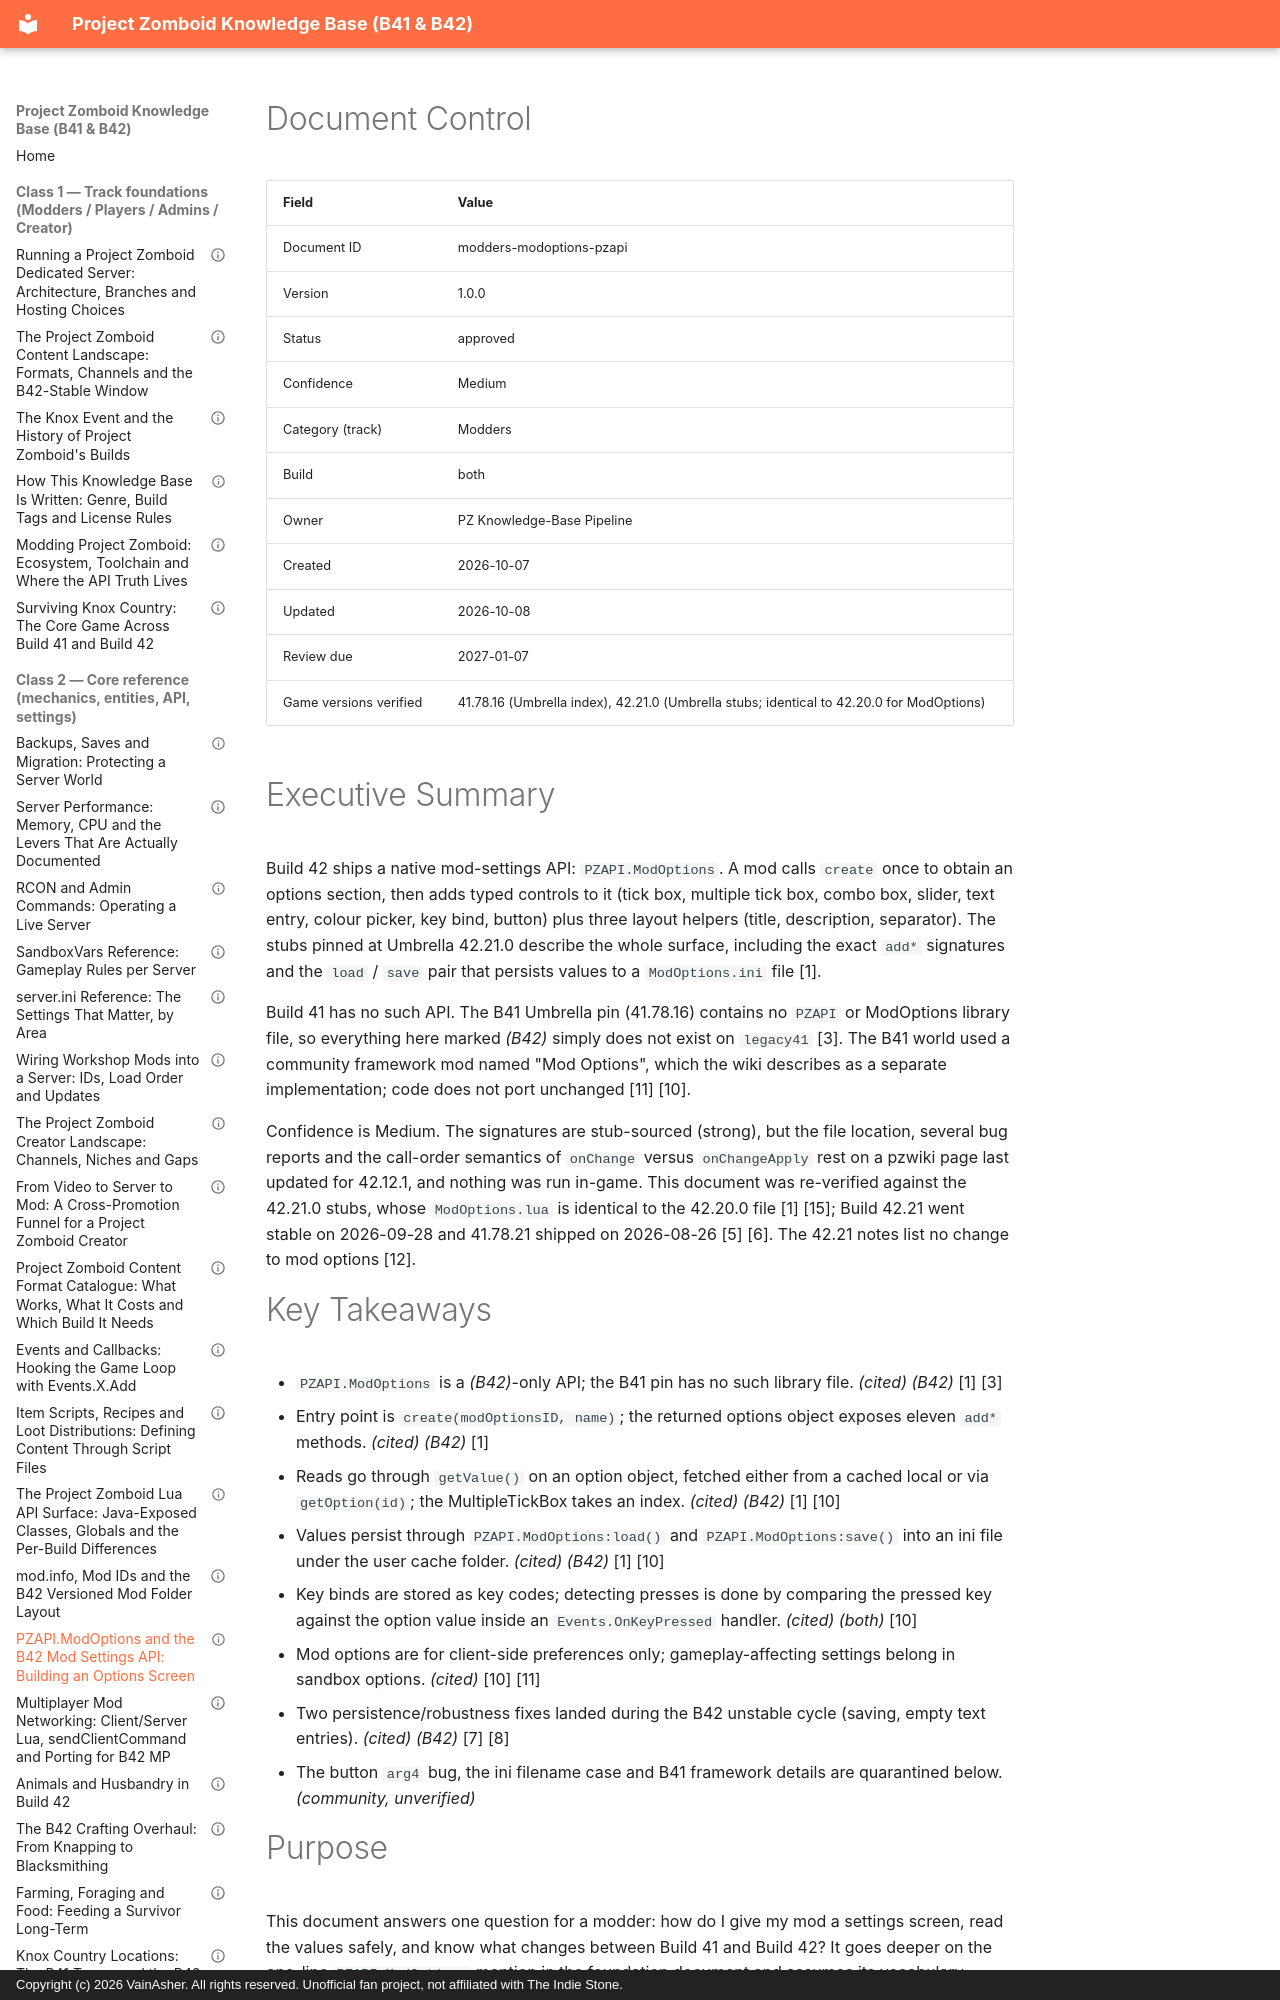

repository: VainAsher/project-zomboid-kb · page: modders/modders-modoptions-pzapi/index.html · generator: mkdocs · copyright: Copyright (c) 2026 VainAsher. All rights reserved. Unofficial fan project, not affiliated with The Indie Stone.

---
id: modders-modoptions-pzapi
title: "PZAPI.ModOptions and the B42 Mod Settings API: Building an Options Screen"
version: 1.0.0
status: approved
confidence: Medium
category: Modders
topic: "ModOptions & PZAPI"
build: both
document_type: reference
created: 2026-10-07
updated: 2026-10-08
review_due: 2027-01-07
sources_verified: 2026-10-07
supersedes: null
related: [modders-foundation, modders-lua-api-surface, modders-events-callbacks, modders-mp-networking-porting, modders-modinfo-modid-conventions, modders-first-mod-tutorial-b42, modders-porting-b41-to-b42, admins-workshop-mod-wiring, meta-style-guide]
tags: [modding, lua, pzapi, modoptions, options, keybind, ui, b42]
game_versions_verified: ["41.78.16", "42.20", "42.21"]
---

# Document Control

| Field | Value |
|-------|-------|
| Document ID | modders-modoptions-pzapi |
| Version | 1.0.0 |
| Status | approved |
| Confidence | Medium |
| Category (track) | Modders |
| Build | both |
| Owner | PZ Knowledge-Base Pipeline |
| Created | 2026-10-07 |
| Updated | 2026-10-08 |
| Review due | 2027-01-07 |
| Game versions verified | 41.78.16 (Umbrella index), 42.21.0 (Umbrella stubs; identical to 42.20.0 for ModOptions) |

# Executive Summary

Build 42 ships a native mod-settings API: `PZAPI.ModOptions`. A mod calls `create` once to obtain an options section, then adds typed controls to it (tick box, multiple tick box, combo box, slider, text entry, colour picker, key bind, button) plus three layout helpers (title, description, separator). The stubs pinned at Umbrella 42.21.0 describe the whole surface, including the exact `add*` signatures and the `load` / `save` pair that persists values to a `ModOptions.ini` file [1].

Build 41 has no such API. The B41 Umbrella pin (41.78.16) contains no `PZAPI` or ModOptions library file, so everything here marked *(B42)* simply does not exist on `legacy41` [3]. The B41 world used a community framework mod named "Mod Options", which the wiki describes as a separate implementation; code does not port unchanged [11] [10].

Confidence is Medium. The signatures are stub-sourced (strong), but the file location, several bug reports and the call-order semantics of `onChange` versus `onChangeApply` rest on a pzwiki page last updated for 42.12.1, and nothing was run in-game. This document was re-verified against the 42.21.0 stubs, whose `ModOptions.lua` is identical to the 42.20.0 file [1] [15]; Build 42.21 went stable on 2026-09-28 and 41.78.21 shipped on 2026-08-26 [5] [6]. The 42.21 notes list no change to mod options [12].

# Key Takeaways

- `PZAPI.ModOptions` is a *(B42)*-only API; the B41 pin has no such library file. *(cited)* *(B42)* [1] [3]
- Entry point is `create(modOptionsID, name)`; the returned options object exposes eleven `add*` methods. *(cited)* *(B42)* [1]
- Reads go through `getValue()` on an option object, fetched either from a cached local or via `getOption(id)`; the MultipleTickBox takes an index. *(cited)* *(B42)* [1] [10]
- Values persist through `PZAPI.ModOptions:load()` and `PZAPI.ModOptions:save()` into an ini file under the user cache folder. *(cited)* *(B42)* [1] [10]
- Key binds are stored as key codes; detecting presses is done by comparing the pressed key against the option value inside an `Events.OnKeyPressed` handler. *(cited)* *(both)* [10]
- Mod options are for client-side preferences only; gameplay-affecting settings belong in sandbox options. *(cited)* [10] [11]
- Two persistence/robustness fixes landed during the B42 unstable cycle (saving, empty text entries). *(cited)* *(B42)* [7] [8]
- The button `arg4` bug, the ini filename case and B41 framework details are quarantined below. *(community, unverified)*
